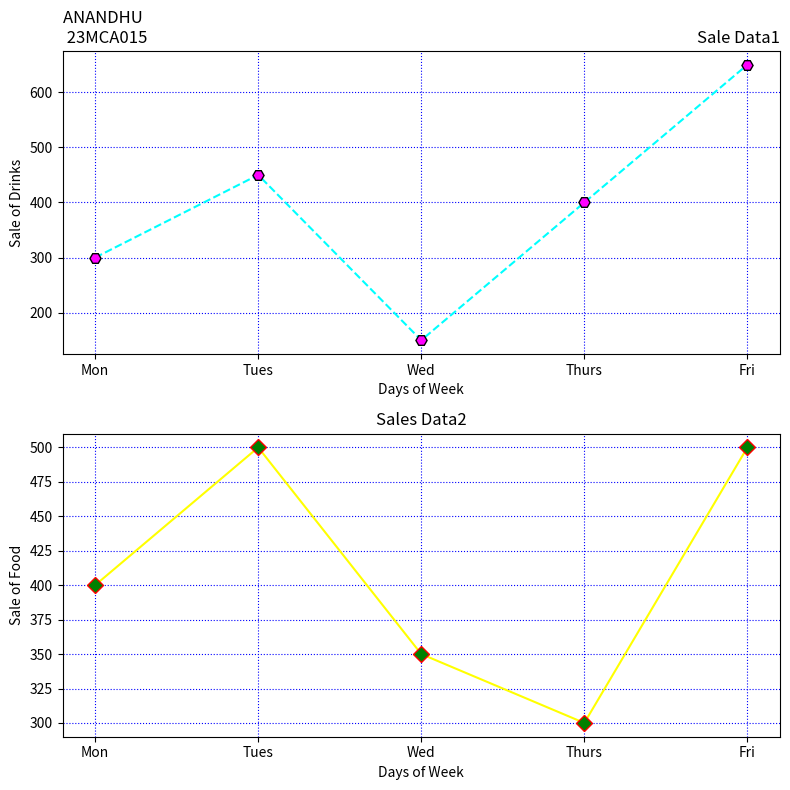

This chart was generated by the following Python code:

import matplotlib.pyplot as plt
day=['Mon','Tues','Wed','Thurs','Fri']
drinks_sales=[300,450,150,400,650]
food_sales=[400,500,350,300,500]
fig,axs=plt.subplots(2,1,figsize=(8,8))
axs[0].plot(day,drinks_sales,linestyle='--',color='cyan',marker='H',markersize=8,markerfacecolor='magenta',markeredgecolor='black')
axs[0].set_xlabel('Days of Week')
axs[0].set_ylabel('Sale of Drinks')
axs[0].set_title('Sale Data1',loc='right')
axs[0].set_title('ANANDHU \n 23MCA015',loc='left')
axs[0].grid(True,color='blue',linestyle='dotted')

axs[1].plot(day,food_sales,linestyle='-',color='yellow',marker='D',markersize=8,markerfacecolor='green',markeredgecolor='red')
axs[1].set_xlabel('Days of Week')
axs[1].set_ylabel('Sale of Food')
axs[1].set_title('Sales Data2',loc='center')
axs[1].grid(True,color='blue',linestyle='dotted')
plt.tight_layout()
plt.show()